Run: headless pygame with SDL's dummy video driver; simulated clock (each Clock.tick advances the game by its frame time, no real sleeping); random seed 0; keys injected as events and as key.get_pressed() state; no mouse input.
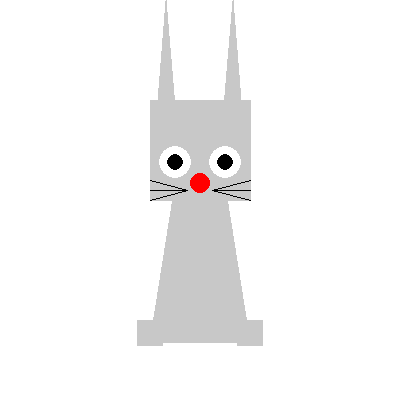
Frame 1 of 4 · flips 1–60 · no input
Frame 2 of 4 · flips 61–180 · tapped SPACE, RETURN · held RIGHT (→), D · screen unchanged from frame 1, image omitted
Frame 3 of 4 · flips 181–300 · held DOWN (↓), S · screen unchanged from frame 2, image omitted
Frame 4 of 4 · flips 301–420 · held LEFT (←), A, UP (↑), W · screen unchanged from frame 3, image omitted

The pygame program that drew these frames:

import pygame
from pygame.draw import *

# === Инициализация === #
pygame.init()
FPS = 30
screen = pygame.display.set_mode((400, 400))

# === Цвета === #
BG_COLOR = (255, 255, 255)
HARE_COLOR = (200, 200, 200)
EYE_WHITE = (255, 255, 255)
EYE_PUPIL = (0, 0, 0)
NOSE_COLOR = (255, 0, 0)
WHISKER_COLOR = (0, 0, 0)

# === Конфигурация зайца === #
HARE_CONFIG = {
    "width": 200,
    "height": 400,
    "body_height_ratio": 2 / 3,
    "head_size_ratio": 1 / 4,
    "ear_height_ratio": 1 / 2,
    "ear_width_ratio": 1 / 6,
    "eye_size_ratio": 1 / 6,
    "pupil_ratio": 1 / 2,
    "nose_ratio": 1 / 10,
    "leg_height_ratio": 1 / 16,
    "whisker_count": 3,
    "whisker_spacing": 1 / 10,
}


# === Функции === #
def draw_hare(surface, x, y, config, color):
    width = config["width"]
    height = config["height"]

    body_height = height * config["body_height_ratio"]
    body_width = width / 2
    head_size = height * config["head_size_ratio"]
    ear_height = height * config["ear_height_ratio"]
    ear_width = width * config["ear_width_ratio"]
    eye_size = head_size * config["eye_size_ratio"]
    pupil_size = eye_size * config["pupil_ratio"]
    nose_size = head_size * config["nose_ratio"]
    leg_height = height * config["leg_height_ratio"]
    whisker_count = config["whisker_count"]
    whisker_spacing = head_size * config["whisker_spacing"]

    # Тело
    draw_body(surface, x, y + body_height / 3, body_width, body_height, color)

    # Голова
    head_y = y - head_size / 2
    draw_head(surface, x, head_y, head_size, color)

    # Уши
    ear_y = y - height / 2 + ear_height
    draw_ear(surface, x - ear_width, ear_y, ear_width, ear_height, color)
    draw_ear(surface, x + ear_width, ear_y, ear_width, ear_height, color)

    # Глаза
    eye_y = head_y + head_size / 8
    draw_eye(surface, x - head_size / 4, eye_y, eye_size, pupil_size)
    draw_eye(surface, x + head_size / 4, eye_y, eye_size, pupil_size)

    # Нос
    nose_y = head_y + head_size / 3
    circle(surface, NOSE_COLOR, (int(x), int(nose_y)), int(nose_size))

    # Ноги
    leg_y = y + body_height / 2 - leg_height / 2
    draw_leg(surface, x - body_width / 2, leg_y, body_width / 4, leg_height, color)
    draw_leg(surface, x + body_width / 2, leg_y, body_width / 4, leg_height, color)

    # Усы
    whisker_y = head_y + head_size / 2.5
    for i in range(-1, 2):
        offset = i * whisker_spacing
        # Левый ус
        line(surface, WHISKER_COLOR,
             (x - head_size / 8, whisker_y),
             (x - head_size / 2, whisker_y + offset), 1)
        # Правый ус
        line(surface, WHISKER_COLOR,
             (x + head_size / 8, whisker_y),
             (x + head_size / 2, whisker_y + offset), 1)


def draw_body(surface, x, y, width, height, color):
    points = [
        (x - width / 2, y + height / 5),
        (x + width / 2, y + height / 5),
        (x + width / 4, y - height / 2 + 30),
        (x - width / 4, y - height / 2 + 30),
    ]
    polygon(surface, color, points)

def draw_head(surface, x, y, size, color):
    points = [
        (x - size / 2, y + size / 2),
        (x + size / 2, y + size / 2),
        (x + size / 2, y - size / 2),
        (x - size / 2, y - size / 2),
    ]
    polygon(surface, color, points)

def draw_ear(surface, x, y, width, height, color):
    points = [(x, y - height), (x - width / 2, y), (x + width / 2, y)]
    polygon(surface, color, points)

def draw_leg(surface, x, y, width, height, color):
    points = [
        (x - width / 2, y),
        (x + width / 2, y),
        (x + width / 2, y + height),
        (x - width / 2, y + height),
    ]
    polygon(surface, color, points)

def draw_eye(surface, x, y, eye_size, pupil_size):
    circle(surface, EYE_WHITE, (int(x), int(y)), int(eye_size))
    circle(surface, EYE_PUPIL, (int(x), int(y)), int(pupil_size))


# === Главный цикл === #
clock = pygame.time.Clock()
finished = False

while not finished:
    for event in pygame.event.get():
        if event.type == pygame.QUIT:
            finished = True

    screen.fill(BG_COLOR)


    draw_hare(screen, 200, 200, HARE_CONFIG, HARE_COLOR)

    pygame.display.update()
    clock.tick(FPS)

pygame.quit()
